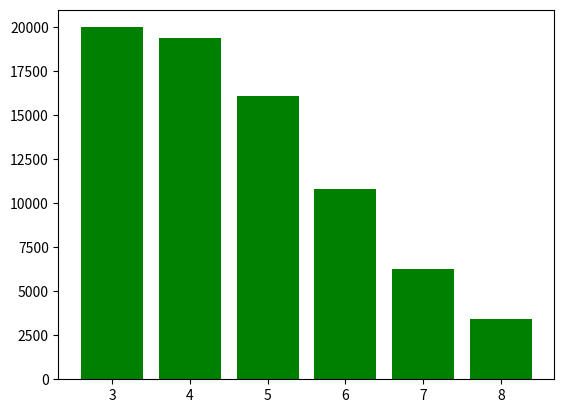

Write Python code to recreate this figure.
import matplotlib.pyplot as plt
from numpy.random import randint


# 1) & 2)

def pf():
    return randint(0, 2, 100)


def in_row(l):
    streaks = [0]
    in_row = 0
    for i in range(len(l)):
        if l[i] == 1:
            in_row += 1
        else:
            if in_row > 0:
                streaks.append(in_row)
            in_row = 0
    return max(streaks)


probs = {
    3: 0,
    4: 0,
    5: 0,
    6: 0,
    7: 0,
    8: 0
}

tries = 20000
for _ in range(tries):
    throws = pf()
    max_streak = in_row(throws)
    for key in probs:
        if max_streak >= key:
            probs[key] += 1

print(probs)

plt.bar(probs.keys(), probs.values(), color='g')
plt.show()
